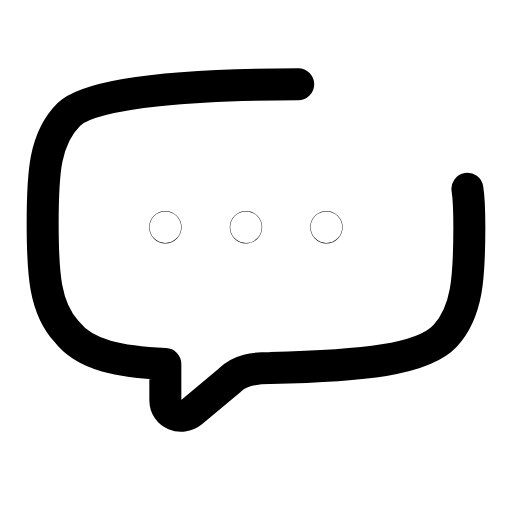
t = 0.00 s
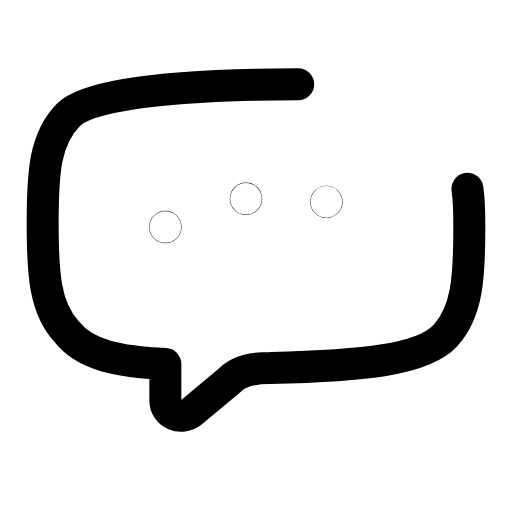
t = 0.23 s
t = 0.47 s: frame unchanged from t = 0.00 s, image omitted
t = 0.70 s: frame unchanged from t = 0.00 s, image omitted
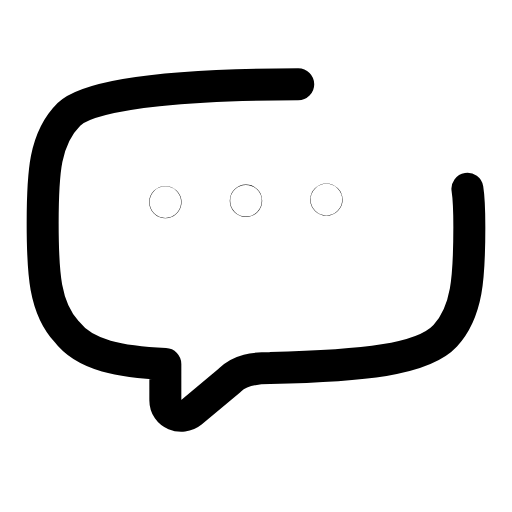
t = 0.94 s
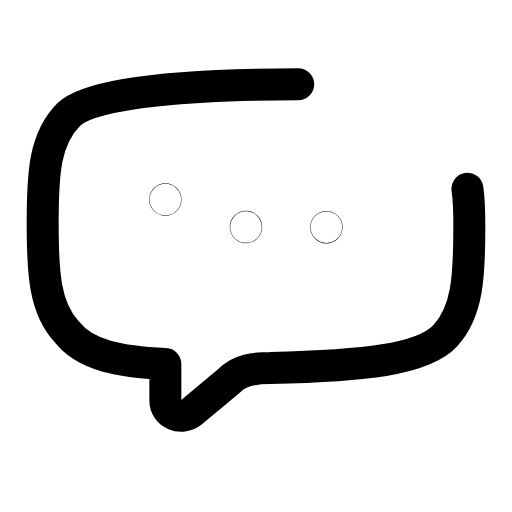
t = 1.17 s

The animated SVG that drew these frames (rendered in a browser with its animation timeline set to each time). Animation: 3 SMIL elements (animate=3); one cycle of 1.40 s, repeats indefinitely.

<svg xmlns="http://www.w3.org/2000/svg" width="24" height="24" viewBox="0 0 24 24" fill="none"><path stroke="currentColor" stroke-width="1.5" stroke-linecap="round" stroke-linejoin="round" fill="none" d="M13.98 3.95C9.64 3.95 4.36 4.23 3.23 5.36C2.09 6.49 2 8.1 2 10.46S2.09 14.42 3.13 15.55C3.98 16.68 5.68 16.97 7.75 17.06L7.75 18.76C7.75 19.42 8.51 19.7 8.98 19.32L10.77 17.82C11.25 17.34 11.91 17.25 12.66 17.25C17 17.15 19.83 16.87 20.87 15.74C21.91 14.61 22 13 22 10.65C22 9.98 22 9.42 21.91 8.85"></path><circle stroke="currentColor" stroke-width="1.5" stroke-linecap="round" stroke-linejoin="round" fill="none" cx="7.75" cy="10.65" r="0.01"><animate attributeName="cy" values="10.65;9.32;10.65;10.65;9.32;10.65;10.65" keyTimes="0;0.099;0.2025;0.6;0.834;0.9;1" dur="1.4s" repeatCount="indefinite" calcMode="spline" keySplines="0.16 1 0.3 1;0.16 1 0.3 1;0.16 1 0.3 1;0.16 1 0.3 1;0.16 1 0.3 1;0.16 1 0.3 1"/></circle><circle stroke="currentColor" stroke-width="1.5" stroke-linecap="round" stroke-linejoin="round" fill="none" cx="11.53" cy="10.65" r="0.01"><animate attributeName="cy" values="10.65;10.65;9.32;10.65;10.65;9.32;10.65;10.65" keyTimes="0;0.0675;0.1665;0.27;0.6;0.789;0.855;1" dur="1.4s" repeatCount="indefinite" calcMode="spline" keySplines="0.16 1 0.3 1;0.16 1 0.3 1;0.16 1 0.3 1;0.16 1 0.3 1;0.16 1 0.3 1;0.16 1 0.3 1;0.16 1 0.3 1"/></circle><circle stroke="currentColor" stroke-width="1.5" stroke-linecap="round" stroke-linejoin="round" fill="none" cx="15.3" cy="10.65" r="0.01"><animate attributeName="cy" values="10.65;10.65;9.32;10.65;10.65;9.32;10.65;10.65" keyTimes="0;0.135;0.234;0.3375;0.6;0.744;0.81;1" dur="1.4s" repeatCount="indefinite" calcMode="spline" keySplines="0.16 1 0.3 1;0.16 1 0.3 1;0.16 1 0.3 1;0.16 1 0.3 1;0.16 1 0.3 1;0.16 1 0.3 1;0.16 1 0.3 1"/></circle></svg>
